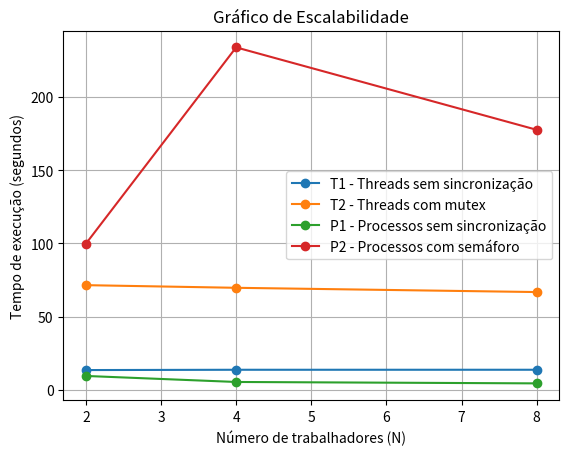

The matplotlib source for this figure:
import matplotlib.pyplot as plt

N = [2, 4, 8]

T1 = [13.464, 13.665, 13.674]
T2 = [71.511, 69.704, 66.794]
P1 = [9.440, 5.324, 4.363]
P2 = [99.784, 234.073, 177.713]

plt.plot(N, T1, marker='o', label='T1 - Threads sem sincronização')
plt.plot(N, T2, marker='o', label='T2 - Threads com mutex')
plt.plot(N, P1, marker='o', label='P1 - Processos sem sincronização')
plt.plot(N, P2, marker='o', label='P2 - Processos com semáforo')

plt.xlabel('Número de trabalhadores (N)')
plt.ylabel('Tempo de execução (segundos)')
plt.title('Gráfico de Escalabilidade')
plt.legend()
plt.grid(True)

plt.show()
